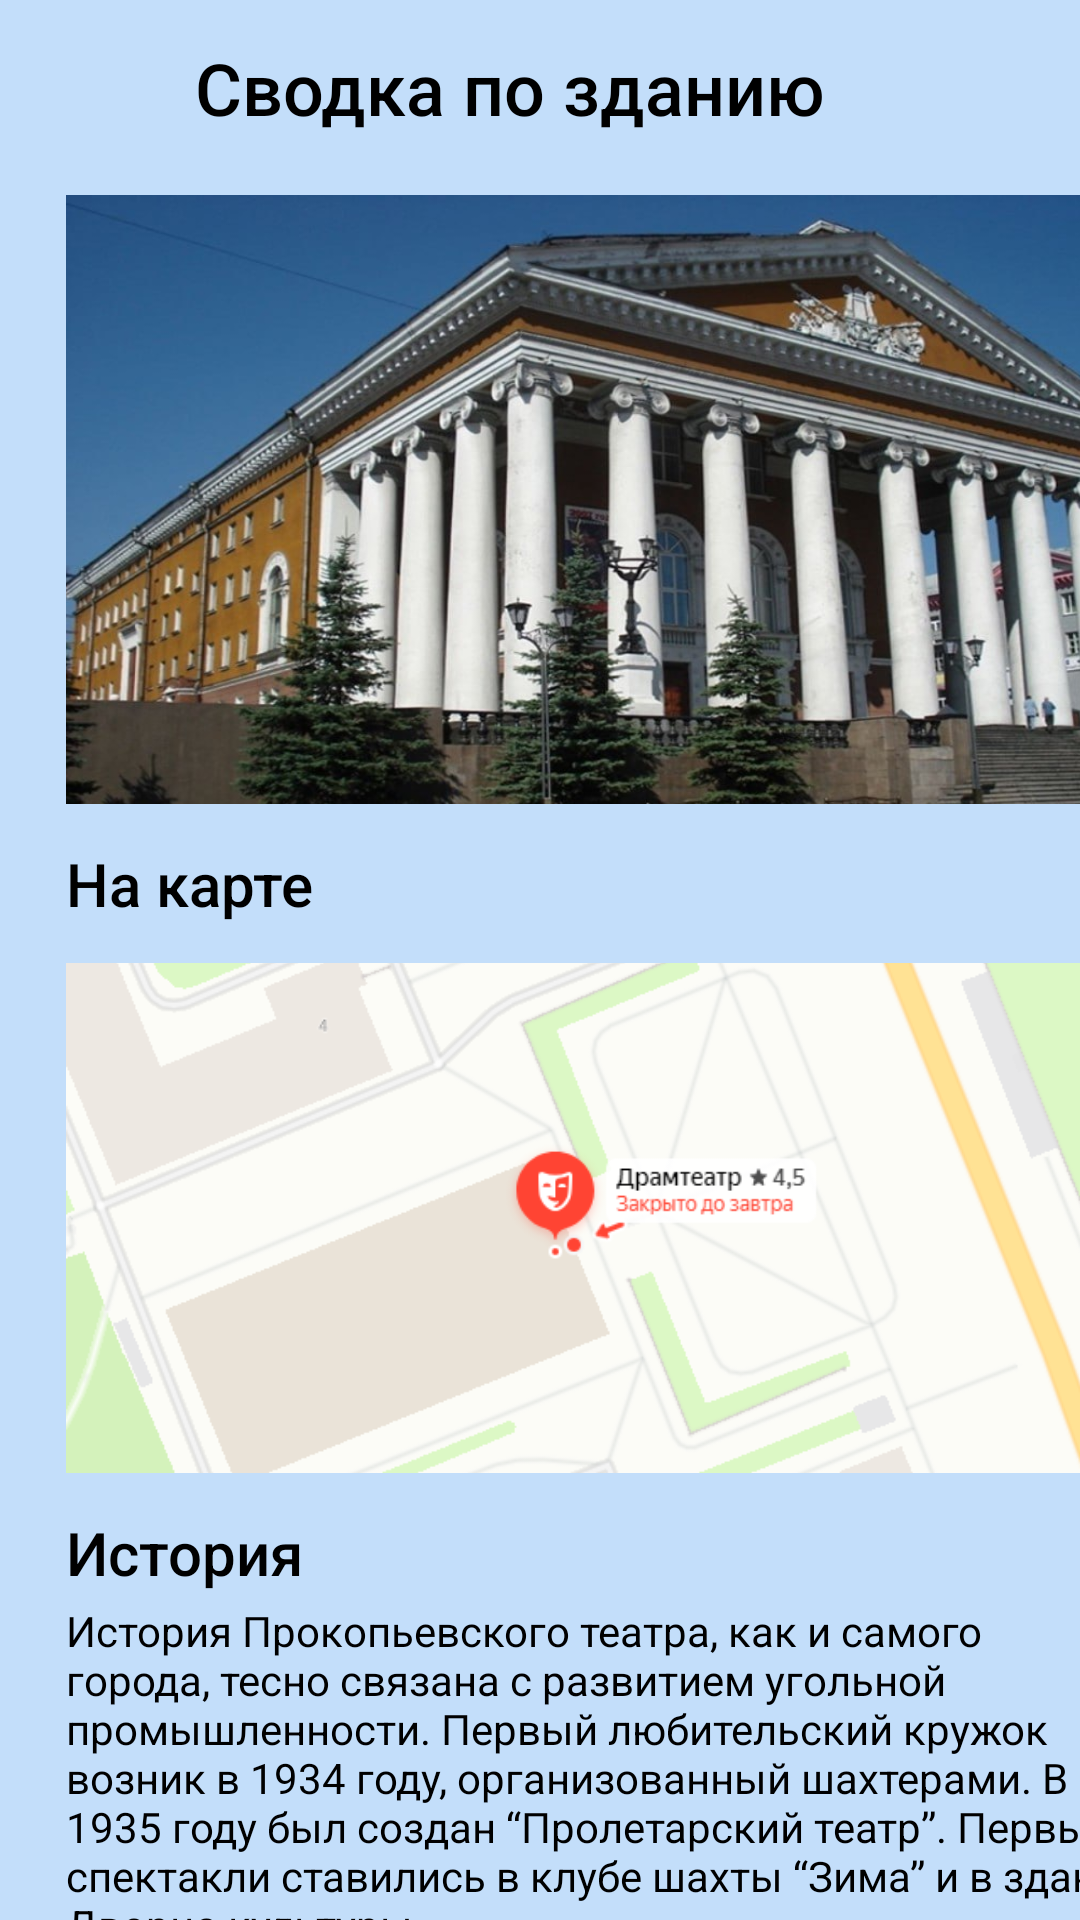

Layout XML and referenced resources for this Android screen:
<!-- AndroidManifest.xml: activity theme Theme.GiththeArchitect -->
<!-- res/layout/activity_result.xml -->
<?xml version="1.0" encoding="utf-8"?>
<LinearLayout xmlns:android="http://schemas.android.com/apk/res/android"
    xmlns:tools="http://schemas.android.com/tools"
    android:layout_width="match_parent"
    android:layout_height="match_parent">

    <FrameLayout
        android:id="@+id/frameLayout"
        android:layout_width="match_parent"
        android:layout_height="match_parent"
        android:background="#c3defa">

        <Button
            android:id="@+id/button14"
            android:layout_width="59dp"
            android:layout_height="61dp"
            android:background="#00FFFFFF" />

        <Button
            android:id="@+id/button8"
            android:layout_width="99dp"
            android:layout_height="105dp"
            android:background="#00FFFFFF"
            android:translationX="155dp"
            android:translationY="785dp" />

        <Button
            android:id="@+id/button9"
            android:layout_width="99dp"
            android:layout_height="72dp"
            android:background="#00FFFFFF"
            android:translationX="25dp"
            android:translationY="820dp" />

        <Button
            android:id="@+id/button10"
            android:layout_width="99dp"
            android:layout_height="72dp"
            android:background="#00FFFFFF"
            android:translationX="300dp"
            android:translationY="820dp" />

        <FrameLayout
            android:layout_width="368dp"
            android:layout_height="203dp"
            android:background="#FDFCFC"
            android:translationX="22dp"
            android:translationY="65dp">

            <ImageView
                android:id="@+id/imageView3"
                android:layout_width="match_parent"
                android:layout_height="215dp"
                android:scaleType="fitXY"
                android:src="@drawable/phototest" />

        </FrameLayout>

        <TextView
            android:id="@+id/textView11"
            android:layout_width="wrap_content"
            android:layout_height="wrap_content"
            android:text="На карте"
            android:textAppearance="@style/TextAppearance.AppCompat.Body2"
            android:textColor="#000000"
            android:textColorLink="#7631E9"
            android:textSize="20sp"
            android:translationX="22dp"
            android:translationY="281dp" />

        <FrameLayout
            android:layout_width="368dp"
            android:layout_height="170dp"
            android:background="#FDFCFC"
            android:translationX="22dp"
            android:translationY="321dp">

            <ImageView
                android:id="@+id/imageView1"
                android:layout_width="match_parent"
                android:layout_height="match_parent"
                android:scaleType="centerCrop"
                android:src="@drawable/map" />

        </FrameLayout>

        <TextView
            android:id="@+id/textView13"
            android:layout_width="wrap_content"
            android:layout_height="wrap_content"
            android:text="История"
            android:textAppearance="@style/TextAppearance.AppCompat.Body2"
            android:textColor="#000000"
            android:textColorLink="#7631E9"
            android:textSize="20sp"
            android:translationX="22dp"
            android:translationY="504dp" />

        <TextView
            android:id="@+id/textView14"
            android:layout_width="368dp"
            android:layout_height="148dp"
            android:text="История Прокопьевского театра, как и самого города, тесно связана с развитием угольной промышленности. Первый любительский кружок возник в 1934 году, организованный шахтерами. В 1935 году был создан “Пролетарский театр”. Первые спектакли ставились в клубе шахты “Зима” и в здании Дворца культуры."
            android:textAppearance="@style/TextAppearance.AppCompat.Body1"
            android:textColor="#000000"
            android:textColorLink="#7631E9"
            android:textSize="14sp"
            android:translationX="22dp"
            android:translationY="534dp" />

        <ImageView
            android:id="@+id/imageView2"
            android:layout_width="57dp"
            android:layout_height="58dp"
            android:foregroundTint="#7631E9"
            android:src="@drawable/ic_action_name" />

        <TextView
            android:id="@+id/textView3"
            android:layout_width="wrap_content"
            android:layout_height="wrap_content"
            android:text="Сводка по зданию"
            android:textAppearance="@style/TextAppearance.AppCompat.Body2"
            android:textColor="#000000"
            android:textColorLink="#7631E9"
            android:textSize="24sp"
            android:translationX="65dp"
            android:translationY="13dp" />

        <FrameLayout
            android:layout_width="match_parent"
            android:layout_height="67dp"
            android:background="#EBE8E8"
            android:translationY="824dp">

            <TextView
                android:id="@+id/textView8"
                android:layout_width="wrap_content"
                android:layout_height="wrap_content"
                android:text="Сделать фото"
                android:textSize="10sp"
                android:translationX="170dp"
                android:translationY="45dp" />

            <ImageView
                android:id="@+id/imageView4"
                android:layout_width="40dp"
                android:layout_height="36dp"
                android:src="@drawable/mapicon"
                android:translationX="327dp"
                android:translationY="10dp" />

            <TextView
                android:id="@+id/textView7"
                android:layout_width="wrap_content"
                android:layout_height="wrap_content"
                android:text="Карта"
                android:textSize="10sp"
                android:translationX="335dp"
                android:translationY="45dp" />

            <ImageView
                android:id="@+id/imageView6"
                android:layout_width="40dp"
                android:layout_height="36dp"
                android:src="@drawable/progressicon"
                android:translationX="57dp"
                android:translationY="10dp" />

            <TextView
                android:id="@+id/textView6"
                android:layout_width="wrap_content"
                android:layout_height="wrap_content"
                android:text="Прогресс"
                android:textSize="10sp"
                android:translationX="55dp"
                android:translationY="45dp" />
        </FrameLayout>

        <ImageView
            android:id="@+id/imageView"
            android:layout_width="95dp"
            android:layout_height="82dp"
            android:src="@drawable/photoicon"
            android:translationX="155dp"
            android:translationY="785dp" />

    </FrameLayout>

</LinearLayout>
<!-- resources referenced by this layout -->
<resources>
  <!-- drawable map: png bitmap (drawable, 69551 bytes) -->
  <!-- drawable mapicon: png bitmap (drawable, 3984 bytes) -->
  <!-- drawable photoicon: png bitmap (drawable, 33290 bytes) -->
  <!-- drawable phototest: jpg bitmap (drawable, 127367 bytes) -->
  <!-- drawable progressicon: png bitmap (drawable, 1471 bytes) -->
  <style name="Theme.GiththeArchitect" parent="android:Theme.Material.Light.NoActionBar" />
</resources>
